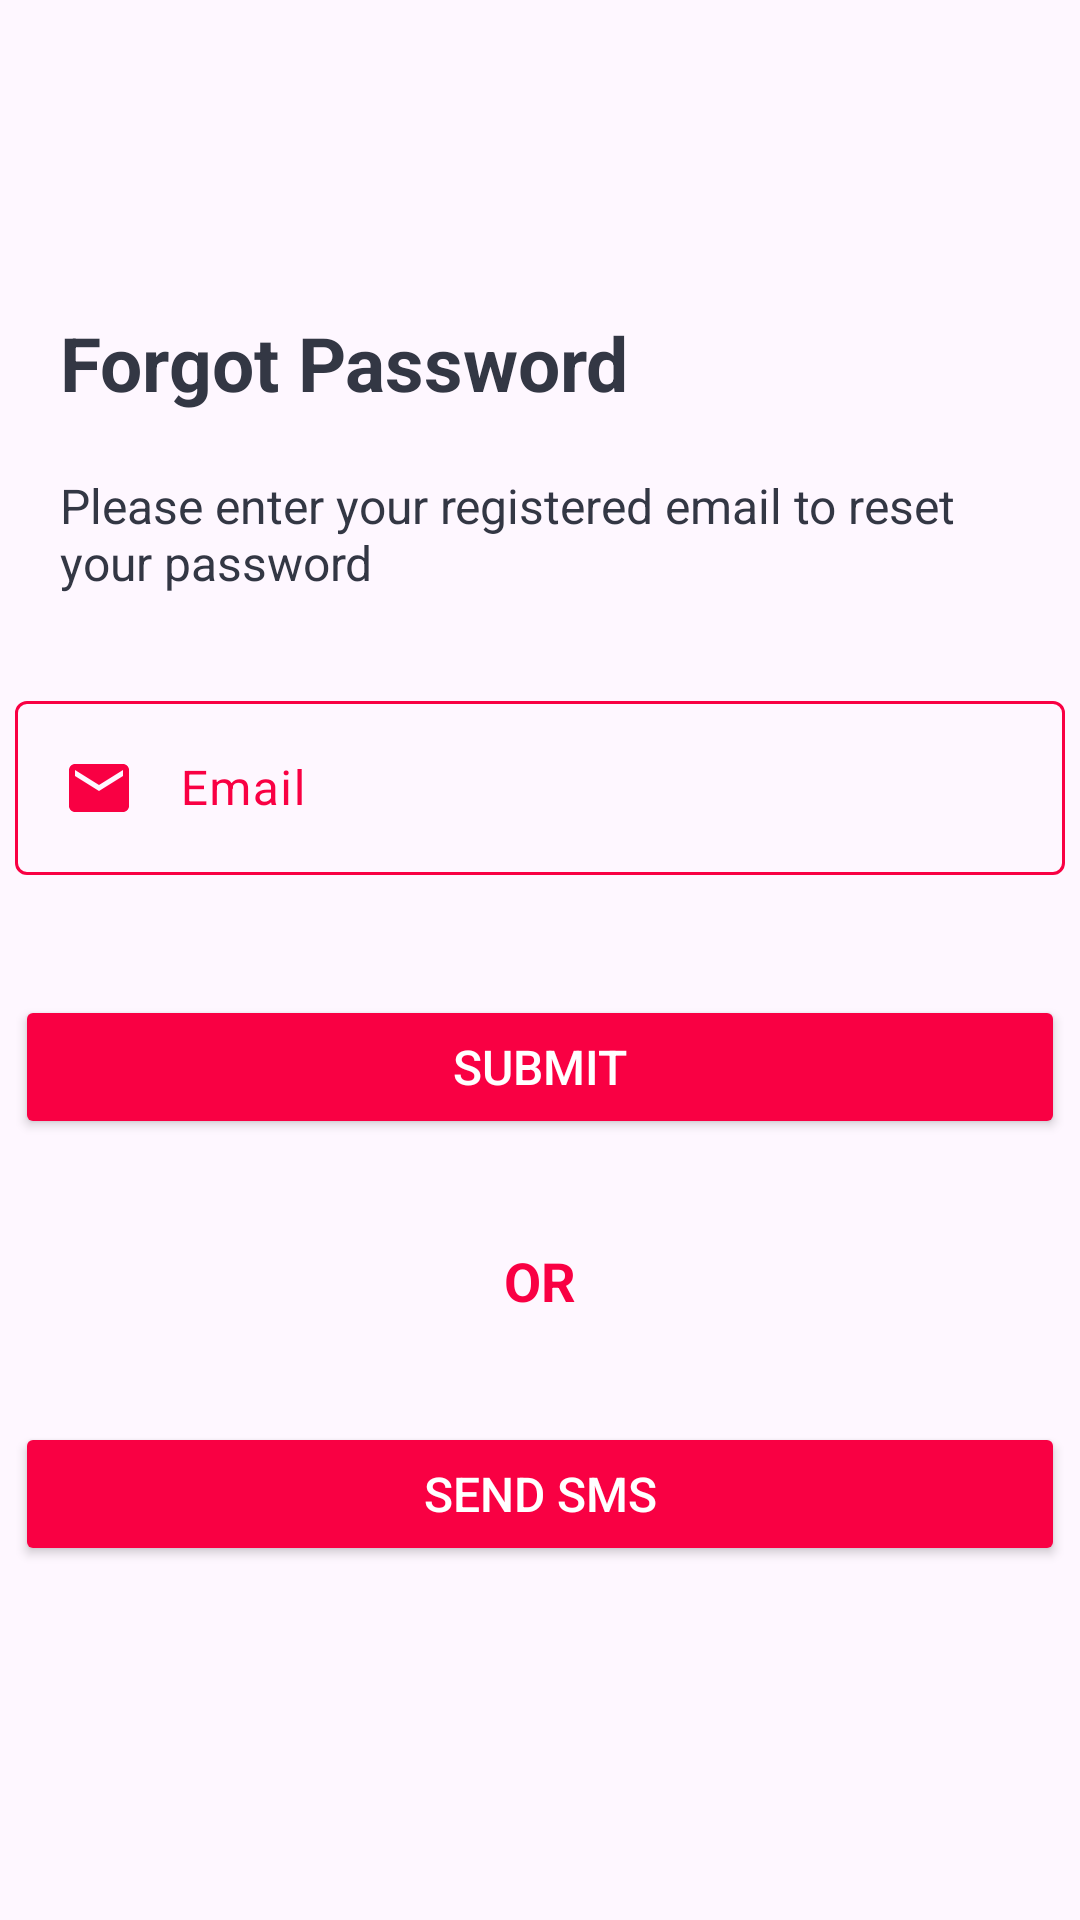

Produce the Android XML layout that renders to this screen, including the resource entries it uses.
<!-- AndroidManifest.xml: application theme Theme.Gamerapp -->
<!-- res/layout/activity_forgot_password.xml -->
<?xml version="1.0" encoding="utf-8"?>
<androidx.constraintlayout.widget.ConstraintLayout
    xmlns:android="http://schemas.android.com/apk/res/android"
    xmlns:app="http://schemas.android.com/apk/res-auto"
    xmlns:tools="http://schemas.android.com/tools"
    android:layout_width="match_parent"
    android:layout_height="match_parent"
    tools:context=".ForgotPasswordActivity">




    <androidx.appcompat.widget.Toolbar
        android:id="@+id/toolbar"
        android:layout_width="match_parent"
        android:layout_height="wrap_content"
        app:layout_constraintEnd_toEndOf="parent"
        app:layout_constraintStart_toStartOf="parent"
        app:layout_constraintTop_toTopOf="parent">

        <ImageView
            android:id="@+id/back_button"
            android:layout_width="40dp"
            android:layout_height="40dp"
            android:src="@drawable/back_icon" />

    </androidx.appcompat.widget.Toolbar>

    <TextView
        android:id="@+id/textView4"
        android:layout_width="match_parent"
        android:layout_height="wrap_content"
        android:textSize="25sp"
        android:textStyle="bold"
        android:textColor="@color/colorSecondaryDark"
        android:layout_marginStart="20dp"
        android:layout_marginEnd="20dp"
        android:layout_marginTop="40dp"
        android:text="@string/forgot_password_UI"
        app:layout_constraintTop_toBottomOf="@id/toolbar"
        app:layout_constraintStart_toStartOf="parent"
        />

    <TextView
        android:id="@+id/textf"
        android:layout_width="match_parent"
        android:layout_height="wrap_content"
        android:layout_marginStart="20dp"
        android:layout_marginEnd="20dp"
        android:layout_marginTop="20dp"
        android:textSize="16sp"
        android:textColor="@color/colorSecondaryDark"
        android:text="@string/please_enter_your_registered_email_to_reset_your_password"
        app:layout_constraintStart_toStartOf="@id/textView4"
        app:layout_constraintEnd_toEndOf="@id/textView4"
        app:layout_constraintTop_toBottomOf="@+id/textView4" />

    <com.google.android.material.textfield.TextInputLayout
        android:id="@+id/forget_pass_mail"
        android:layout_width="350dp"
        android:layout_height="wrap_content"
        android:layout_marginTop="30dp"
        app:layout_constraintEnd_toEndOf="parent"
        android:textColorHint="@color/colorPrimary"
        app:layout_constraintStart_toStartOf="parent"
        app:layout_constraintTop_toBottomOf="@+id/textf">

        <com.google.android.material.textfield.TextInputEditText
            android:layout_width="match_parent"
            android:layout_height="wrap_content"
            android:drawableStart="@drawable/email_icon"
            android:hint="@string/email"
            android:inputType="textEmailAddress"
            android:drawablePadding="15dp"/>

    </com.google.android.material.textfield.TextInputLayout>


    <Button
        android:id="@+id/submit_forget_pass"
        android:layout_width="350dp"
        android:layout_height="wrap_content"
        android:layout_marginTop="40dp"
        android:backgroundTint="@color/colorPrimary"
        android:text="@string/submit"
        android:textSize="16sp"
        android:textColor="@color/textPrimary"
        app:layout_constraintEnd_toEndOf="parent"
        app:layout_constraintStart_toStartOf="parent"
        app:layout_constraintTop_toBottomOf="@+id/forget_pass_mail" />

    <TextView
        android:id="@+id/or"
        android:layout_width="wrap_content"
        android:layout_height="wrap_content"
        android:layout_marginTop="35dp"
        android:text="@string/or"
        android:textColor="@color/colorPrimary"
        android:textSize="18sp"
        android:textStyle="bold"
        app:layout_constraintEnd_toEndOf="parent"
        app:layout_constraintStart_toStartOf="parent"
        app:layout_constraintTop_toBottomOf="@+id/submit_forget_pass" />


    <Button
        android:id="@+id/send_sms"
        android:layout_width="350dp"
        android:layout_height="wrap_content"
        android:layout_marginTop="35dp"
        android:backgroundTint="@color/colorPrimary"
        android:text="@string/send_sms"
        android:textSize="16sp"
        android:textColor="@color/textPrimary"
        app:layout_constraintEnd_toEndOf="parent"
        app:layout_constraintStart_toStartOf="parent"
        app:layout_constraintTop_toBottomOf="@id/or" />



</androidx.constraintlayout.widget.ConstraintLayout>
<!-- resources referenced by this layout -->
<resources>
  <color name="colorPrimary">#f90043</color>
  <color name="colorSecondaryDark">#333744</color>
  <color name="textPrimary">#FFFFFFFF</color>
  <!-- drawable email_icon (drawable) -->
  <vector android:height="24dp" android:tint="#F90043"
      android:viewportHeight="24" android:viewportWidth="24"
      android:width="24dp" xmlns:android="http://schemas.android.com/apk/res/android">
      <path android:fillColor="@android:color/white" android:pathData="M20,4L4,4c-1.1,0 -1.99,0.9 -1.99,2L2,18c0,1.1 0.9,2 2,2h16c1.1,0 2,-0.9 2,-2L22,6c0,-1.1 -0.9,-2 -2,-2zM20,8l-8,5 -8,-5L4,6l8,5 8,-5v2z"/>
  </vector>
  <string name="email">Email</string>
  <string name="forgot_password_UI">Forgot Password</string>
  <string name="or">OR</string>
  <string name="please_enter_your_registered_email_to_reset_your_password">Please enter your registered email to reset your password</string>
  <string name="send_sms">Send SMS</string>
  <string name="submit">Submit</string>
  <style name="Theme.Gamerapp" parent="Base.Theme.Gamerapp" />
  <style name="Base.Theme.Gamerapp" parent="Theme.Material3.DayNight.NoActionBar">
          
          <item name="colorPrimary">@color/Primary</item>
          <item name="colorOutline">@color/Primary</item>
          <item name="android:textColorPrimary">@color/Primary</item>
  
  
          <item name="android:textColorHint">@color/Primary</item>
          <item name="android:drawableTint">@color/Primary</item>
  
      </style>
  <color name="Primary">#f90043</color>
</resources>
